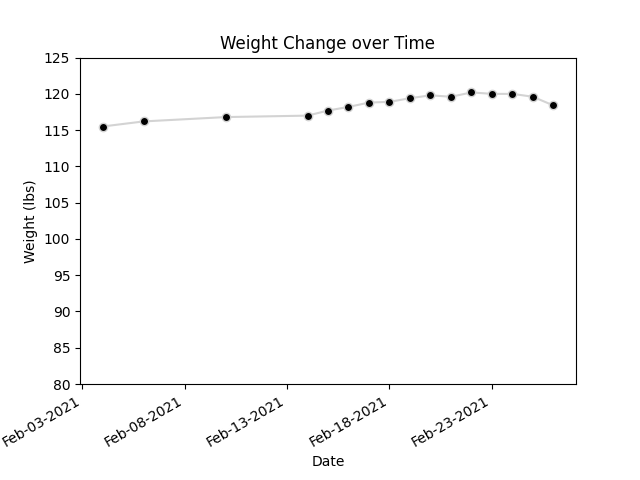

The table this chart was drawn from, first rows:
Feb-04-2021, 115.5
Feb-06-2021, 116.2
Feb-10-2021, 116.8
Feb-14-2021, 117.0
Feb-15-2021, 117.7
Feb-16-2021, 118.2
Feb-17-2021, 118.8
Feb-18-2021, 118.9
Feb-19-2021, 119.4
Feb-20-2021, 119.8
Feb-21-2021, 119.6
Feb-22-2021, 120.2
Feb-23-2021, 120.0
Feb-24-2021, 120.0
Feb-25-2021, 119.6
Feb-26-2021, 118.4
